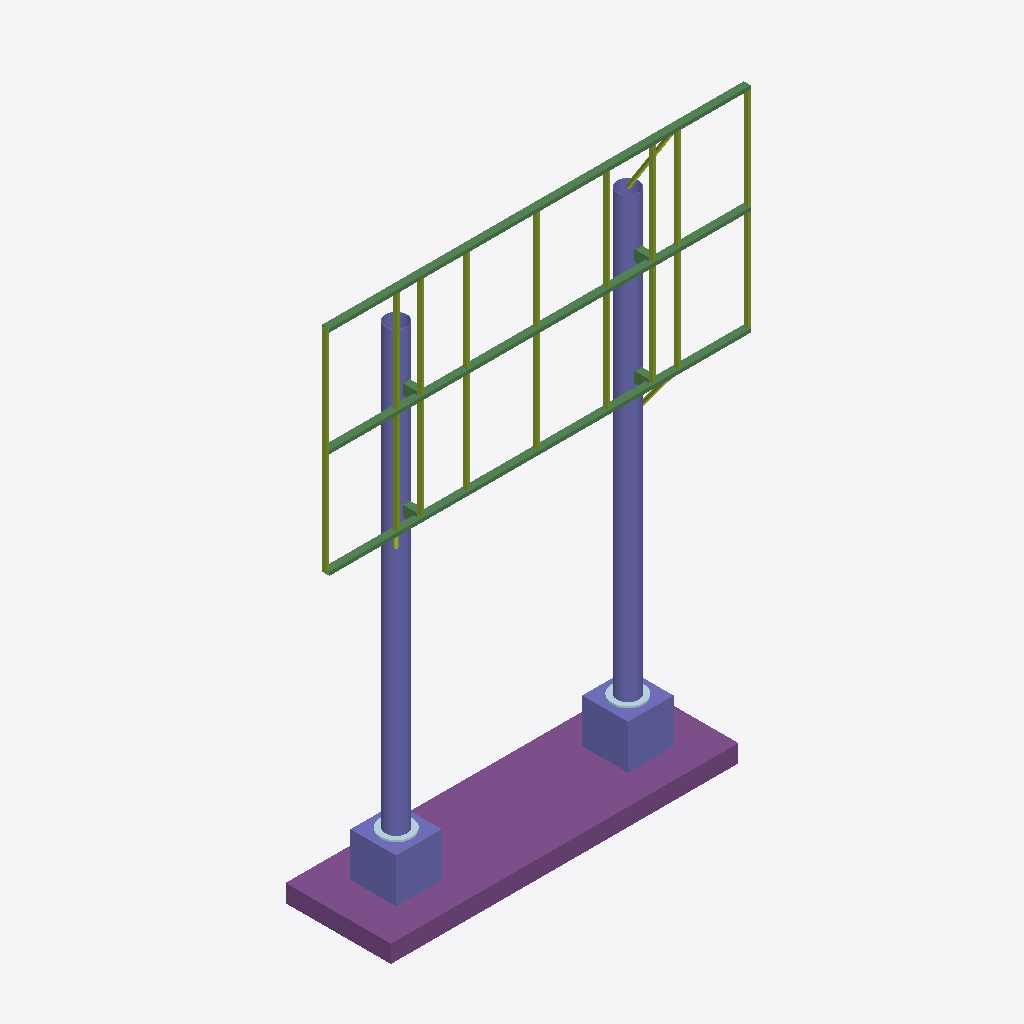
Isometric view of an IFC building model (IFC-SPF (STEP), schema IFC4, length unit millimetre), seen from the south-west, elements coloured by IFC class: 19 beams (green), 12 members (olive), 4 columns (violet), 2 plates (pale blue), 1 footing (purple).
Extent 12.1 m × 3.0 m × 15.8 m (x, y, z). Storeys (1): Struktur at 0.00 m. Elements (39): 19 IfcBeam, 13 IfcMember, 4 IfcColumn, 2 IfcPlate, 1 IfcFooting.

HEADER;
FILE_DESCRIPTION(('ViewDefinition [ReferenceView_V1.2]'),'2;1');
FILE_NAME('doublepole-6x12.ifc','2026-11-28T05:40:11',('adighanilham'),('adighanilham'),'porto-reklame','export_model.py','');
FILE_SCHEMA(('IFC4'));
ENDSEC;
DATA;
#17=IFCPROJECT('2QeX$AEwLAMvp0EZ9ZquvK',#5,'adighanilham - Studi Reklame doublepole-6x12','STUDI DESAIN PORTOFOLIO - bukan dokumen perizinan',$,$,$,(#15),#10);
#19=IFCSITE('1t6cOARXL6fu21V32$Gg$R',#5,'Site studi','Jl. Raya Waru, dekat Bundaran Aloha, Sidoarjo (ilustratif)',$,#18,$,$,.ELEMENT.,$,$,$,$,$);
#21=IFCBUILDING('0oNKYOpcjDyPa1H2g2iva6',#5,'Reklame Tiang ganda 6x12',$,$,#20,$,$,.ELEMENT.,$,$,$);
#23=IFCBUILDINGSTOREY('0VxWpM97v4zRvKiL$ru018',#5,'Struktur',$,$,#22,$,$,.ELEMENT.,0.0);
#380=IFCFOOTING('1vbPmIYKnE$P2OjU2EtAy3',#5,'FTG','Pondasi telapak 9.9x3.0x0.5 m, tulangan D19-250',$,#375,#379,'FTG',.PAD_FOOTING.);
#286=IFCCOLUMN('02qg$LvkLAy8zLCFqlAY_F',#5,'COL-28','Kolom utama; CHS 609.6x14',$,#282,#285,'COL-28',.COLUMN.);
#259=IFCCOLUMN('3w709Gu71DKhMv8OEAw8UC',#5,'COL-25','Kolom utama; CHS 609.6x14',$,#255,#258,'COL-25',.COLUMN.);
#372=IFCCOLUMN('20S8NsxmPDVOpzl8coGbia',#5,'PED-36','Pedestal beton',$,#367,#371,'PED',.COLUMN.);
#356=IFCCOLUMN('3WSUuyxlr0OQBT2CgmUG6X',#5,'PED-28','Pedestal beton',$,#351,#355,'PED',.COLUMN.);
#106=IFCBEAM('2uU_uC1hj0Wu_RwQIfNm0C',#5,'RAIL-8','Rel horizontal papan; RHS 200x100x6',$,#102,#105,'RAIL-8',.BEAM.);
#79=IFCBEAM('3IVq_vG5r2m9kBMiIENzcX',#5,'RAIL-5','Rel horizontal papan; RHS 200x100x6',$,#75,#78,'RAIL-5',.BEAM.);
#52=IFCBEAM('2b1SuuykP8GPZfA2dWC$bL',#5,'RAIL-2','Rel horizontal papan; RHS 200x100x6',$,#48,#51,'RAIL-2',.BEAM.);
#124=IFCMEMBER('0I7fQqBNX2v8lXpeHr3BJc',#5,'STUD-10','Tiang rangka papan; RHS 125x75x4',$,#120,#123,'STUD-10',.MEMBER.);
#169=IFCMEMBER('0TosJY3AD0eRChEwaCYgaK',#5,'STUD-15','Tiang rangka papan; RHS 125x75x4',$,#165,#168,'STUD-15',.MEMBER.);
#178=IFCMEMBER('37ov$EcRP3pRIVTHuLuC05',#5,'STUD-16','Tiang rangka papan; RHS 125x75x4',$,#174,#177,'STUD-16',.MEMBER.);
#133=IFCMEMBER('0VwMvBlKLFqQJf5$_wpxKe',#5,'STUD-11','Tiang rangka papan; RHS 125x75x4',$,#129,#132,'STUD-11',.MEMBER.);
#142=IFCMEMBER('3tgX1m3495Ju_UzeHcvOGc',#5,'STUD-12','Tiang rangka papan; RHS 125x75x4',$,#138,#141,'STUD-12',.MEMBER.);
#151=IFCMEMBER('3JiiUJbSL5HOt_qW7YJWFQ',#5,'STUD-13','Tiang rangka papan; RHS 125x75x4',$,#147,#150,'STUD-13',.MEMBER.);
#160=IFCMEMBER('06Q6a5rDr6mvoSl4RzCm76',#5,'STUD-14','Tiang rangka papan; RHS 125x75x4',$,#156,#159,'STUD-14',.MEMBER.);
#223=IFCMEMBER('0V0iqsw1PFXgQsm1SQwV3P',#5,'STUD-21','Tiang rangka papan; RHS 125x75x4',$,#219,#222,'STUD-21',.MEMBER.);
#187=IFCMEMBER('39NTWbGDjAUQHjZQc$PvLZ',#5,'STUD-17','Tiang rangka papan; RHS 125x75x4',$,#183,#186,'STUD-17',.MEMBER.);
#97=IFCBEAM('1drt6_3G1ChOW1JA2nsOcq',#5,'RAIL-7','Rel horizontal papan; RHS 200x100x6',$,#93,#96,'RAIL-7',.BEAM.);
#43=IFCBEAM('2ujA5RO9z7JfFQM$AtcdIL',#5,'RAIL-1','Rel horizontal papan; RHS 200x100x6',$,#39,#42,'RAIL-1',.BEAM.);
#70=IFCBEAM('2UECxDiVPC_BHa7woB6SO4',#5,'RAIL-4','Rel horizontal papan; RHS 200x100x6',$,#66,#69,'RAIL-4',.BEAM.);
#115=IFCBEAM('1JNoOZ9jvEAx4IHhUEFWqZ',#5,'RAIL-9','Rel horizontal papan; RHS 200x100x6',$,#111,#114,'RAIL-9',.BEAM.);
#61=IFCBEAM('2qy$hCI6XEpOek4AniNU1X',#5,'RAIL-3','Rel horizontal papan; RHS 200x100x6',$,#57,#60,'RAIL-3',.BEAM.);
#88=IFCBEAM('1JSFxtETv2QQ59oDiBSKbP',#5,'RAIL-6','Rel horizontal papan; RHS 200x100x6',$,#84,#87,'RAIL-6',.BEAM.);
#214=IFCBEAM('1mdshYzMfE9BD58iSRMBSa',#5,'RAIL-20','Rel horizontal papan; RHS 200x100x6',$,#210,#213,'RAIL-20',.BEAM.);
#205=IFCBEAM('2_V6OG$pL6SvK6pDI4EB1n',#5,'RAIL-19','Rel horizontal papan; RHS 200x100x6',$,#201,#204,'RAIL-19',.BEAM.);
#196=IFCBEAM('3XncZQiSPDZvN6JiB8Etm4',#5,'RAIL-18','Rel horizontal papan; RHS 200x100x6',$,#192,#195,'RAIL-18',.BEAM.);
#348=IFCPLATE('3HtjCDZBv5muKS07_PaT7r',#5,'BP-28','Base plate D910 t50; 20 angkur M30 ASTM F1554 Gr.55',$,#343,#347,'BP',$);
#364=IFCPLATE('3wWvKBobr8Qe3UTteZhgbS',#5,'BP-36','Base plate D910 t50; 20 angkur M30 ASTM F1554 Gr.55',$,#359,#363,'BP',$);
#340=IFCMEMBER('0lQZO6Ofj3WOUZXSPuQmkx',#5,'KICK-34','Kicker diagonal; CHS 114.3x4.5',$,#336,#339,'KICK-34',.MEMBER.);
#250=IFCBEAM('1Waov9btD1sRAIRKIMZepu',#5,'RAIL-24','Rel horizontal papan; RHS 200x100x6',$,#246,#249,'RAIL-24',.BEAM.);
#241=IFCBEAM('1Vwl5zRhz0lOZDRlfN7PK4',#5,'RAIL-23','Rel horizontal papan; RHS 200x100x6',$,#237,#240,'RAIL-23',.BEAM.);
#232=IFCBEAM('0MdsFqblPFU9xy1h8sgVdw',#5,'RAIL-22','Rel horizontal papan; RHS 200x100x6',$,#228,#231,'RAIL-22',.BEAM.);
#304=IFCBEAM('0Tv01i2hf0$uooPluHpVmy',#5,'ARM-30','Lengan kolom-rangka; RHS 300x200x8',$,#300,#303,'ARM-30',.BEAM.);
#295=IFCBEAM('1ltfLmhlXDa9M62ZjjywHB',#5,'ARM-29','Lengan kolom-rangka; RHS 300x200x8',$,#291,#294,'ARM-29',.BEAM.);
#268=IFCBEAM('2JTPALa0rAsAaUcQow$Yz0',#5,'ARM-26','Lengan kolom-rangka; RHS 300x200x8',$,#264,#267,'ARM-26',.BEAM.);
#277=IFCBEAM('0HKxDuOf91uwWkP8jxofR4',#5,'ARM-27','Lengan kolom-rangka; RHS 300x200x8',$,#273,#276,'ARM-27',.BEAM.);
#331=IFCMEMBER('0phZp4Hr1FiP6jWqa8S0f7',#5,'KICK-33','Kicker diagonal; CHS 114.3x4.5',$,#327,#330,'KICK-33',.MEMBER.);
#313=IFCMEMBER('1twt0viy59DeLMdqN1$$59',#5,'KICK-31','Kicker diagonal; CHS 114.3x4.5',$,#309,#312,'KICK-31',.MEMBER.);
ENDSEC;
